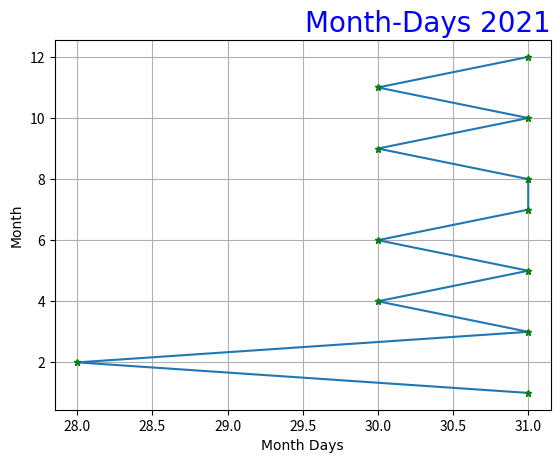

Write Python code to recreate this figure.
import matplotlib.pyplot as plt
import numpy as np
x=np.array([31,28,31,30,31,30,31,31,30,31,30,31])
y=np.array([1,2,3,4,5,6,7,8,9,10,11,12])
font1={"family":"Times new roman","color":"blue","size":20}
font2={"family":"Times new roman","color":"black","size":10}
plt.title("Month-Days 2021",fontdict=font1,loc="right")
plt.xlabel("Month Days",fontdict=font2)
plt.ylabel("Month",fontdict=font2)
plt.plot(x,y,marker='*',ms=5,mec="green")
plt.grid()
plt.show()

